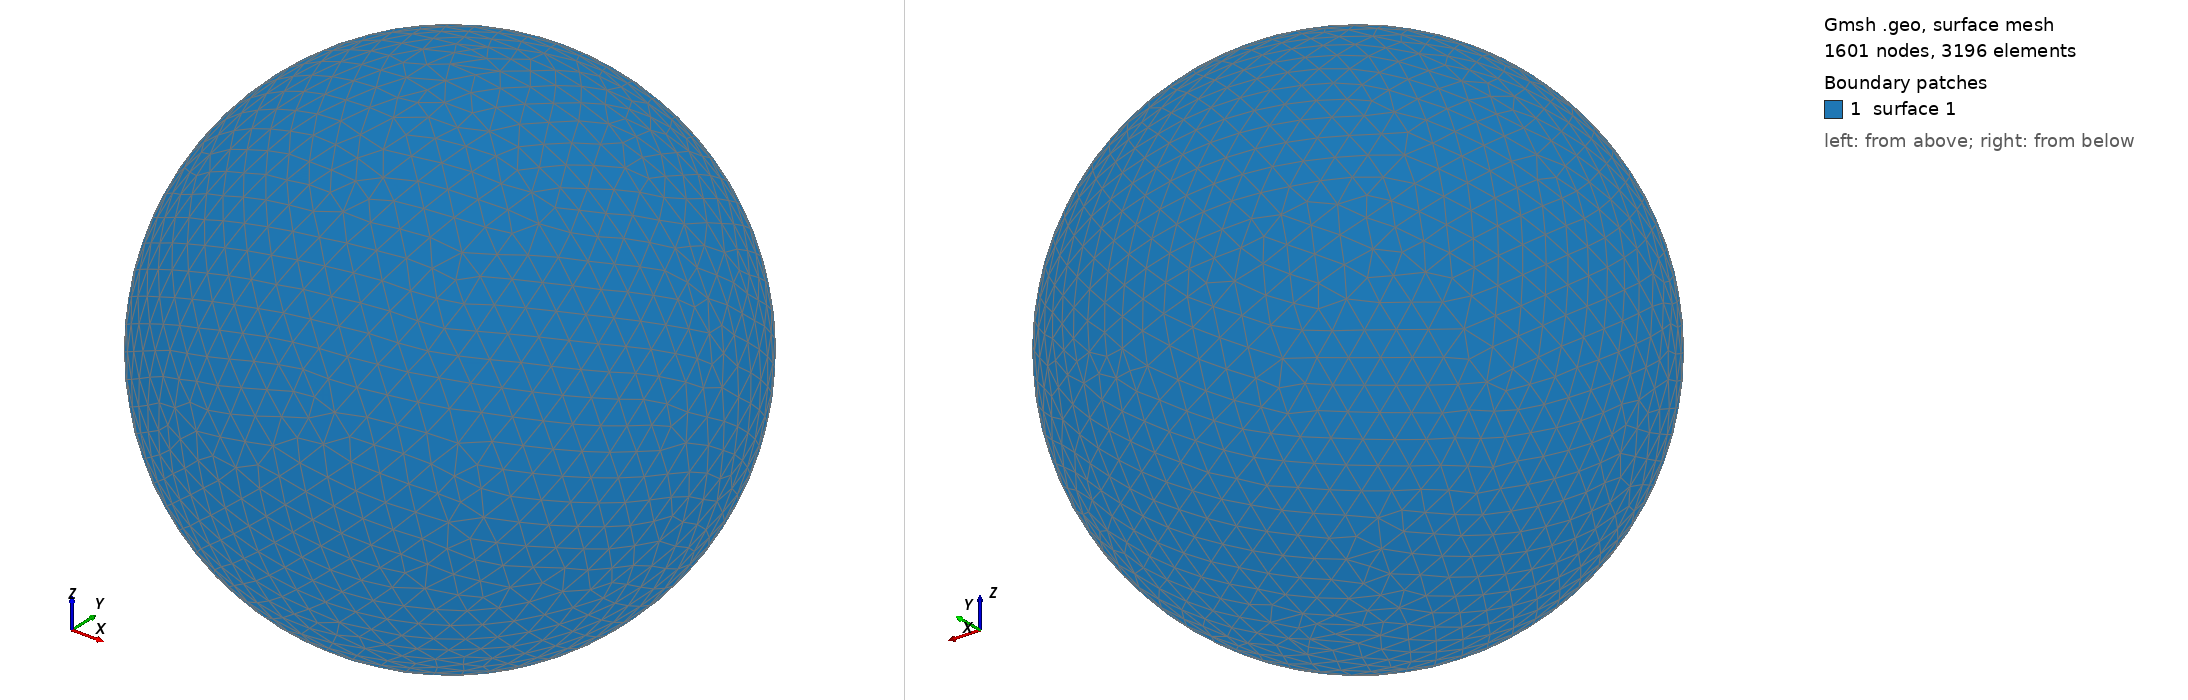

Gmsh geometry script, surface-meshed: 1601 nodes, 3196 surface elements. Boundary patches (legend numbers): 1 surface 1. Left view from above one corner, right view from below the opposite corner. The script declares no physical surfaces, so the legend lists its geometric surfaces. The drawing asked Gmsh for element sizes between 1% and 20% of the model's largest extent; the script's own settings can give other sizes.

=== shot1042.geo (drawn) ===
SetFactory("OpenCASCADE");
Point(1) = {0,0,0,0};
Sphere(1) = {0,0,0,0.01369000};
MeshSize{ PointsOf{ Surface{:}; } } = 0.001369000;
Mesh.ElementOrder=1;
Mesh.Format=39;
